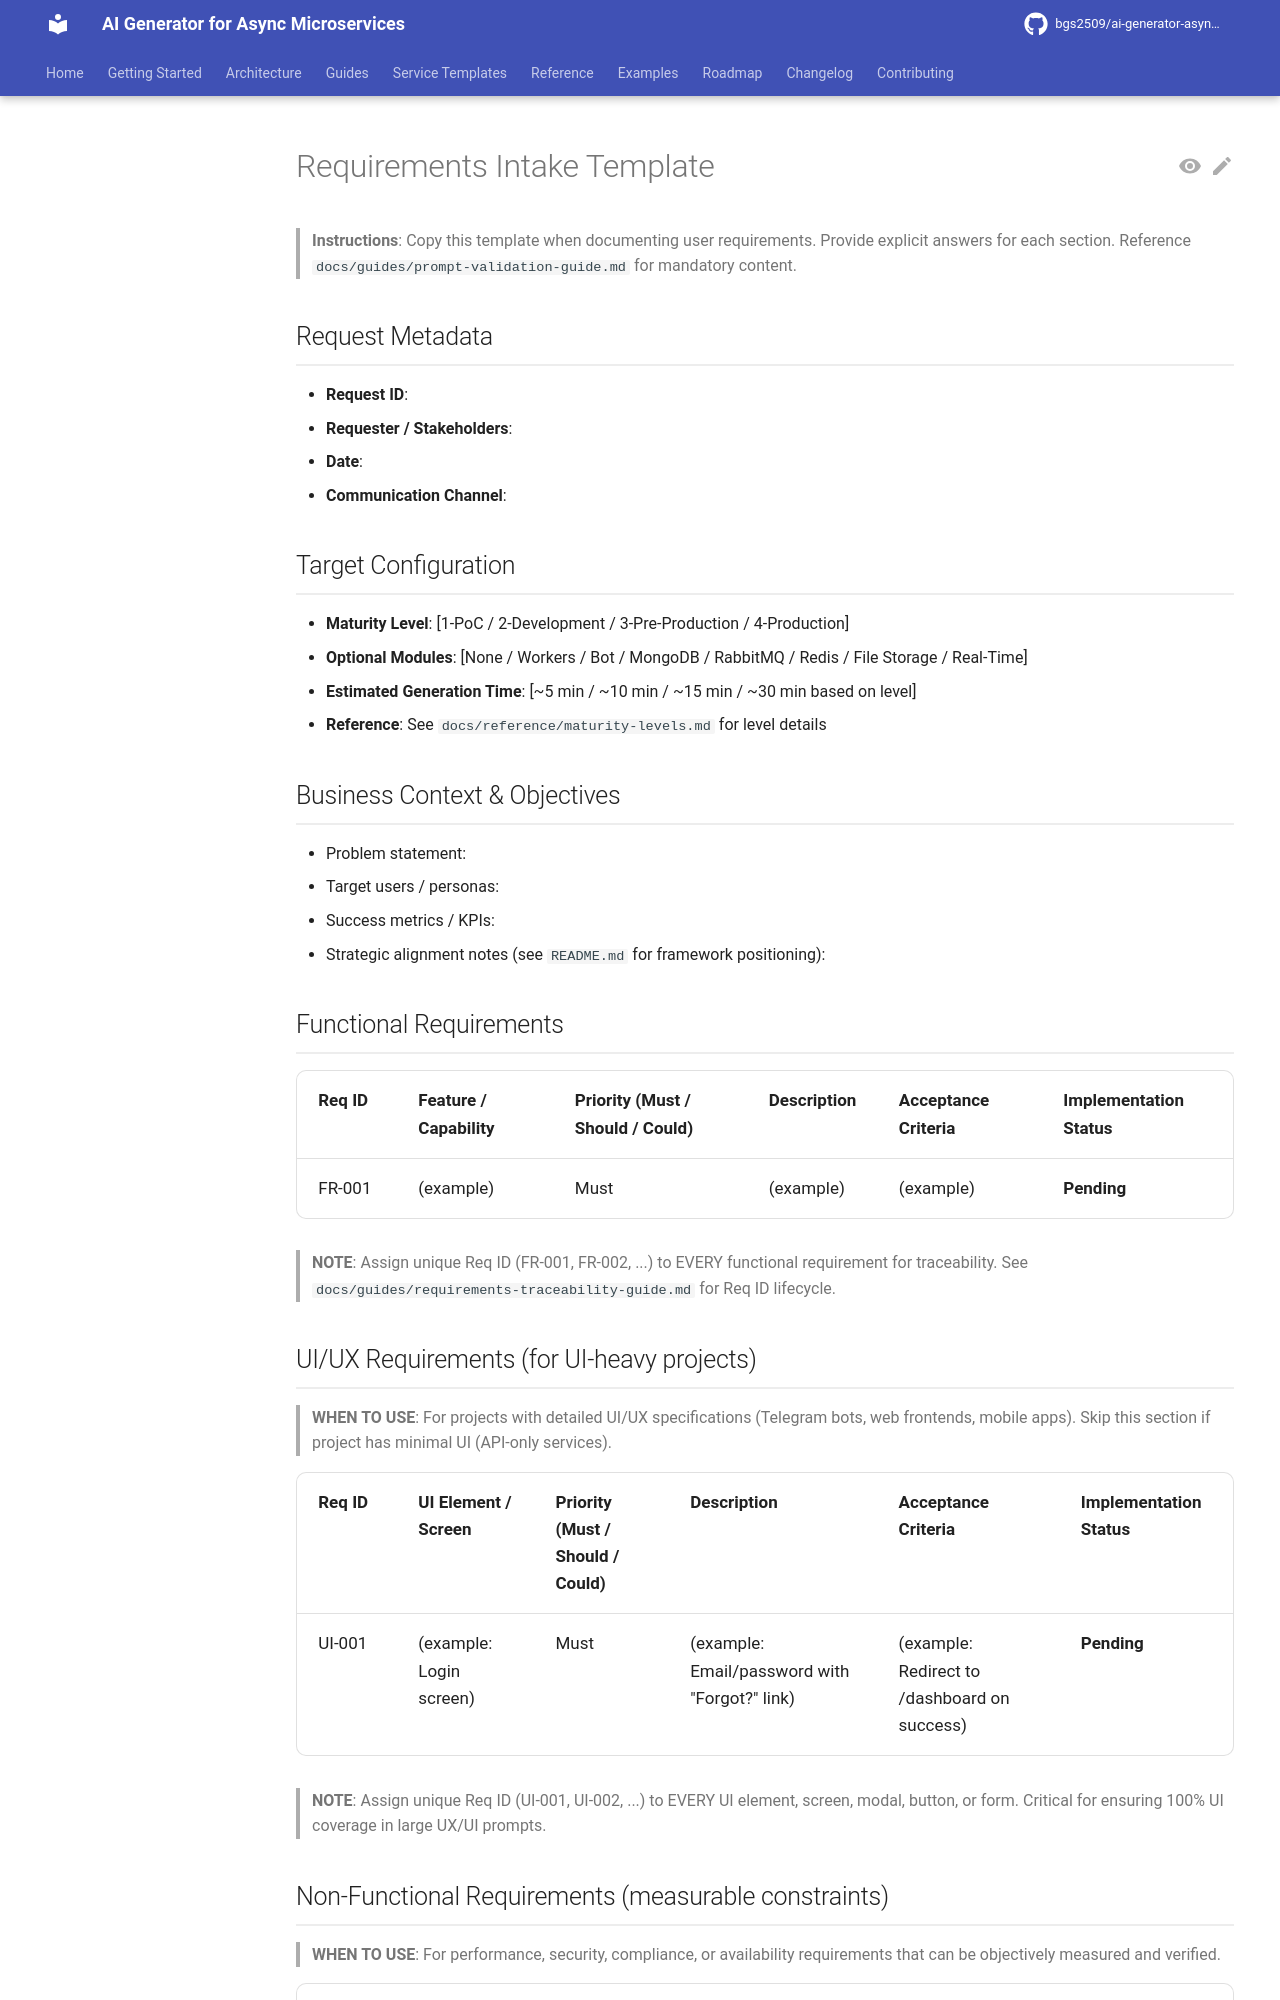

repository: bgs2509/ai-generator-asyncmicroservices · page: guides/requirements-intake-template/index.html · generator: mkdocs

# Requirements Intake Template

> **Instructions**: Copy this template when documenting user requirements. Provide explicit answers for each section. Reference `docs/guides/prompt-validation-guide.md` for mandatory content.

## Request Metadata

- **Request ID**:
- **Requester / Stakeholders**:
- **Date**:
- **Communication Channel**:

## Target Configuration

- **Maturity Level**: [1-PoC / 2-Development / 3-Pre-Production / 4-Production]
- **Optional Modules**: [None / Workers / Bot / MongoDB / RabbitMQ / Redis / File Storage / Real-Time]
- **Estimated Generation Time**: [~5 min / ~10 min / ~15 min / ~30 min based on level]
- **Reference**: See `docs/reference/maturity-levels.md` for level details

## Business Context & Objectives

- Problem statement:
- Target users / personas:
- Success metrics / KPIs:
- Strategic alignment notes (see `README.md` for framework positioning):

## Functional Requirements

| **Req ID** | Feature / Capability | Priority (Must / Should / Could) | Description | Acceptance Criteria | **Implementation Status** |
|------------|----------------------|----------------------------------|-------------|---------------------|--------------------------|
| FR-001     | (example)            | Must                             | (example)   | (example)           | **Pending** |

> **NOTE**: Assign unique Req ID (FR-001, FR-002, ...) to EVERY functional requirement for traceability. See `docs/guides/requirements-traceability-guide.md` for Req ID lifecycle.
